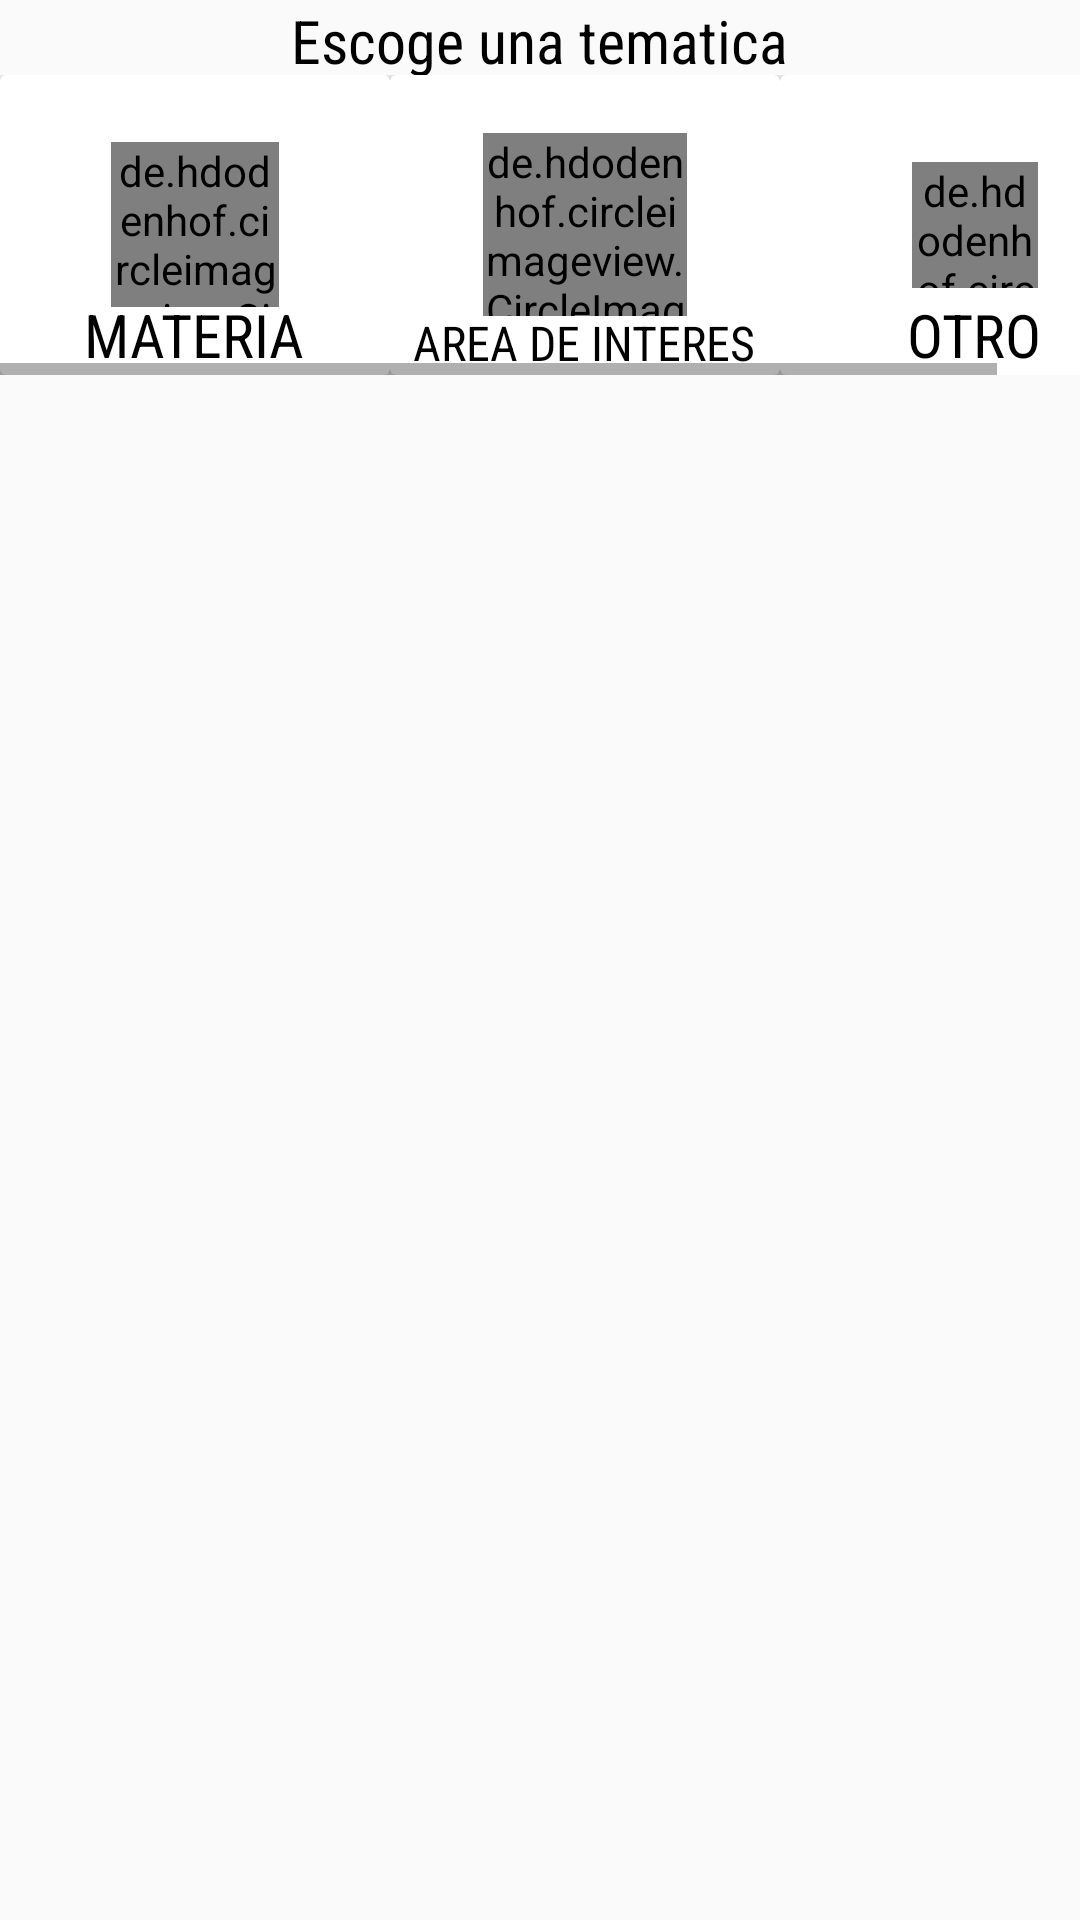

Android layout source for this screen:
<!-- AndroidManifest.xml: application theme AppTheme -->
<!-- res/layout/fragment_grupos.xml -->
<?xml version="1.0" encoding="utf-8"?>
<FrameLayout xmlns:android="http://schemas.android.com/apk/res/android"
    xmlns:app="http://schemas.android.com/apk/res-auto"
    xmlns:tools="http://schemas.android.com/tools"
    android:layout_width="match_parent"
    android:layout_height="match_parent"
    tools:context=".Fragments.GruposFragment">

    
    <RelativeLayout
        android:layout_width="match_parent"
        android:layout_height="match_parent"
        android:fitsSystemWindows="true">

        <LinearLayout
            android:layout_width="match_parent"
            android:layout_height="match_parent"
            android:orientation="vertical">
            <RelativeLayout
                android:layout_width="match_parent"
                android:layout_height="25dp"
                >
                <TextView
                    android:layout_width="wrap_content"
                    android:layout_height="wrap_content"
                    android:layout_centerInParent="true"
                    android:fontFamily="sans-serif-condensed"
                    android:text="Escoge una tematica"
                    android:textColor="@android:color/black"
                    android:textSize="20sp">

                </TextView>
            </RelativeLayout>
            <LinearLayout
                android:layout_width="match_parent"
                android:layout_height="wrap_content">

                <HorizontalScrollView
                    android:layout_width="match_parent"
                    android:layout_height="wrap_content">
                    <LinearLayout
                        android:layout_width="match_parent"
                        android:layout_height="wrap_content"
                        android:orientation="horizontal">
                        <androidx.cardview.widget.CardView
                            android:id="@+id/materia_card_view"
                            android:layout_width="130dp"
                            android:layout_height="100dp">
                            <RelativeLayout
                                android:layout_width="match_parent"
                                android:layout_height="match_parent">

                                <de.hdodenhof.circleimageview.CircleImageView
                                    android:layout_width="56dp"
                                    android:layout_height="55dp"
                                    android:layout_centerInParent="true"
                                    android:src="@drawable/materias">

                                </de.hdodenhof.circleimageview.CircleImageView>


                                <TextView
                                    android:layout_width="wrap_content"
                                    android:layout_height="wrap_content"
                                    android:layout_alignParentBottom="true"
                                    android:layout_centerInParent="true"
                                    android:fontFamily="sans-serif-condensed"
                                    android:text="MATERIA"
                                    android:textColor="@android:color/black"
                                    android:textSize="20sp" />

                            </RelativeLayout>

                        </androidx.cardview.widget.CardView>
                        <androidx.cardview.widget.CardView
                            android:id="@+id/area_card_view"
                            android:layout_width="130dp"
                            android:layout_height="100dp">
                            <RelativeLayout
                                android:layout_width="match_parent"
                                android:layout_height="match_parent">

                                <de.hdodenhof.circleimageview.CircleImageView
                                    android:layout_width="68dp"
                                    android:layout_height="61dp"
                                    android:layout_centerInParent="true"
                                    android:src="@drawable/interes"
                                    app:cardCornerRadius="16dp">

                                </de.hdodenhof.circleimageview.CircleImageView>


                                <TextView
                                    android:layout_width="wrap_content"
                                    android:layout_height="wrap_content"
                                    android:layout_alignParentBottom="true"
                                    android:layout_centerInParent="true"
                                    android:fontFamily="sans-serif-condensed"
                                    android:text="AREA DE INTERES"
                                    android:textColor="@android:color/black"
                                    android:textSize="16sp" />

                            </RelativeLayout>

                        </androidx.cardview.widget.CardView>
                        <androidx.cardview.widget.CardView
                            android:id="@+id/otro_card_view"
                            android:layout_width="130dp"
                            android:layout_height="100dp">
                            <RelativeLayout
                                android:layout_width="match_parent"
                                android:layout_height="match_parent">
                                <de.hdodenhof.circleimageview.CircleImageView
                                    android:layout_width="42dp"
                                    android:layout_height="42dp"
                                    android:layout_centerInParent="true"
                                    android:src="@drawable/otros"
                                    app:cardCornerRadius="16dp">

                                </de.hdodenhof.circleimageview.CircleImageView>


                                <TextView
                                    android:layout_width="wrap_content"
                                    android:layout_height="wrap_content"
                                    android:layout_alignParentBottom="true"
                                    android:layout_centerInParent="true"
                                    android:fontFamily="sans-serif-condensed"
                                    android:text="OTRO"
                                    android:textColor="@android:color/black"
                                    android:textSize="20sp" />

                            </RelativeLayout>

                        </androidx.cardview.widget.CardView>

                    </LinearLayout>
                </HorizontalScrollView>

            </LinearLayout>

            <androidx.recyclerview.widget.RecyclerView
                android:id="@+id/recycler_view"
                android:layout_width="match_parent"
                android:layout_height="match_parent"/>


        </LinearLayout>


    </RelativeLayout>

</FrameLayout>
<!-- resources referenced by this layout -->
<resources>
  <!-- drawable interes: png bitmap (drawable, 23599 bytes) -->
  <!-- drawable otros: png bitmap (drawable, 7479 bytes) -->
  <style name="AppTheme" parent="Theme.AppCompat.Light.DarkActionBar">
          
          <item name="colorPrimary">@color/colorPrimary</item>
          <item name="colorPrimaryDark">@color/colorPrimary</item>
          <item name="colorAccent">@color/colorAccent</item>
      </style>
  <color name="colorPrimary">#02030E</color>
  <color name="colorAccent">#D81B60</color>
</resources>
